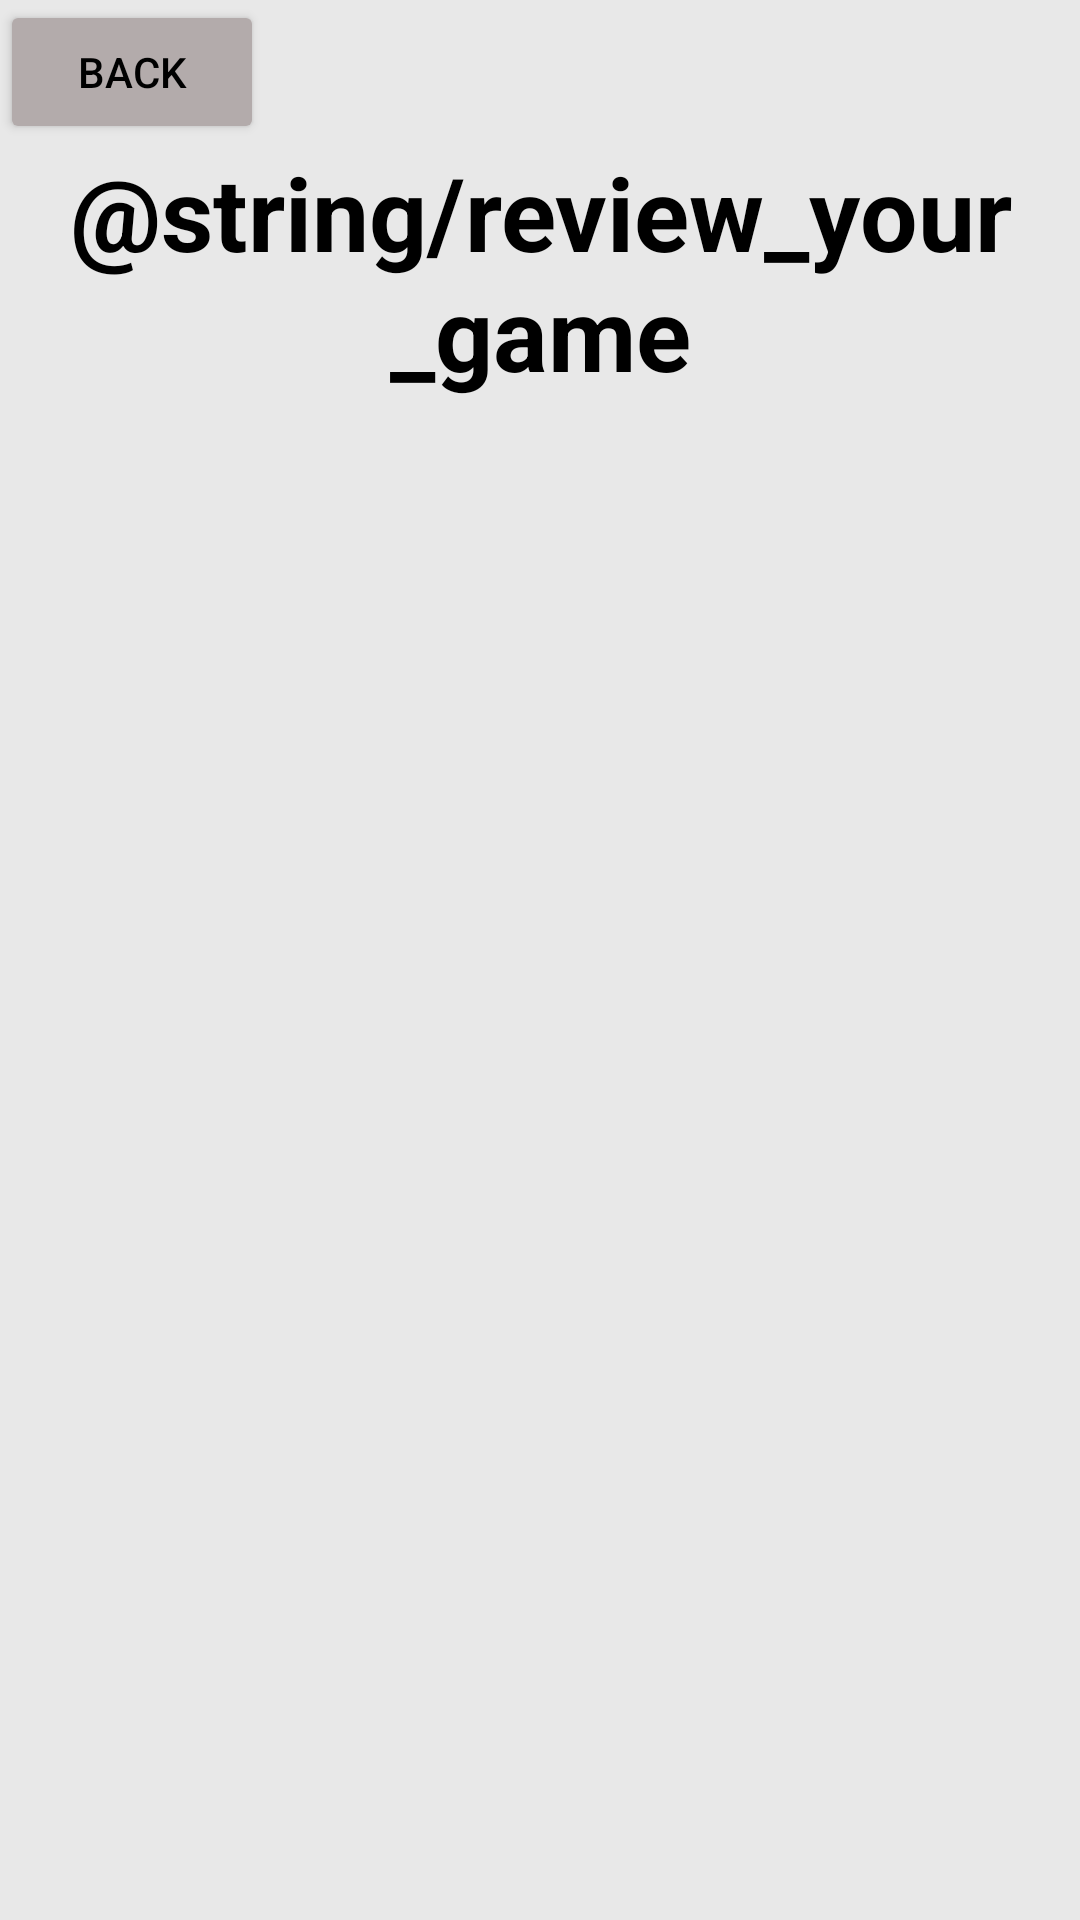

Here is an Android app screen rendered from its layout file. Give the layout XML and the strings, colors and styles it references.
<!-- AndroidManifest.xml: application theme Theme.What_Number_I_am_Thinking_of -->
<!-- res/layout/activity_history.xml -->
<?xml version="1.0" encoding="utf-8"?>
<androidx.constraintlayout.widget.ConstraintLayout xmlns:android="http://schemas.android.com/apk/res/android"
    xmlns:app="http://schemas.android.com/apk/res-auto"
    xmlns:tools="http://schemas.android.com/tools"
    android:layout_width="match_parent"
    android:layout_height="match_parent"
    android:background="#E8E8E8"
    tools:context=".History">

    <Button
        android:id="@+id/Back"
        android:layout_width="wrap_content"
        android:layout_height="wrap_content"
        android:backgroundTint="#B3ABAB"
        android:onClick="toMainPage"
        android:text="@string/back"
        android:textColor="#000000"
        app:layout_constraintStart_toStartOf="parent"
        app:layout_constraintTop_toTopOf="parent" />

    <TextView
        android:id="@+id/MatchHistoryView"
        android:layout_width="wrap_content"
        android:layout_height="wrap_content"
        android:scrollbars="vertical"
        android:textColor="#4E342E"
        android:textSize="24sp"
        app:layout_constraintBottom_toBottomOf="parent"
        app:layout_constraintEnd_toEndOf="parent"
        app:layout_constraintHorizontal_bias="0.017"
        app:layout_constraintStart_toStartOf="parent"
        app:layout_constraintTop_toBottomOf="@+id/textView"
        app:layout_constraintVertical_bias="0.0" />

    <TextView
        android:id="@+id/textView"
        android:layout_width="wrap_content"
        android:layout_height="wrap_content"
        android:fontFamily="sans-serif"
        android:gravity="center"
        android:text="@string/review_your_game"
        android:textColor="#000000"
        android:textSize="34sp"
        android:textStyle="bold"
        app:layout_constraintEnd_toEndOf="parent"
        app:layout_constraintStart_toStartOf="parent"
        app:layout_constraintTop_toBottomOf="@+id/Back" />

</androidx.constraintlayout.widget.ConstraintLayout>
<!-- resources referenced by this layout -->
<resources>
  <string name="back">Back</string>
  <style name="Theme.What_Number_I_am_Thinking_of" parent="Theme.MaterialComponents.DayNight.DarkActionBar">
          
          <item name="colorPrimary">@color/purple_500</item>
          <item name="colorPrimaryVariant">@color/purple_700</item>
          <item name="colorOnPrimary">@color/white</item>
          
          <item name="colorSecondary">@color/teal_200</item>
          <item name="colorSecondaryVariant">@color/teal_700</item>
          <item name="colorOnSecondary">@color/black</item>
          
          <item name="android:statusBarColor" tools:targetApi="l">?attr/colorPrimaryVariant</item>
          
      </style>
  <!-- not gathered from this repository: default colours our renderer supplied (Android Studio template values) -->
  <color name="purple_500">#FF6200EE</color>
  <color name="purple_700">#FF3700B3</color>
  <color name="teal_200">#FF03DAC5</color>
  <color name="teal_700">#FF018786</color>
  <color name="black">#FF000000</color>
  <color name="white">#FFFFFFFF</color>
</resources>
